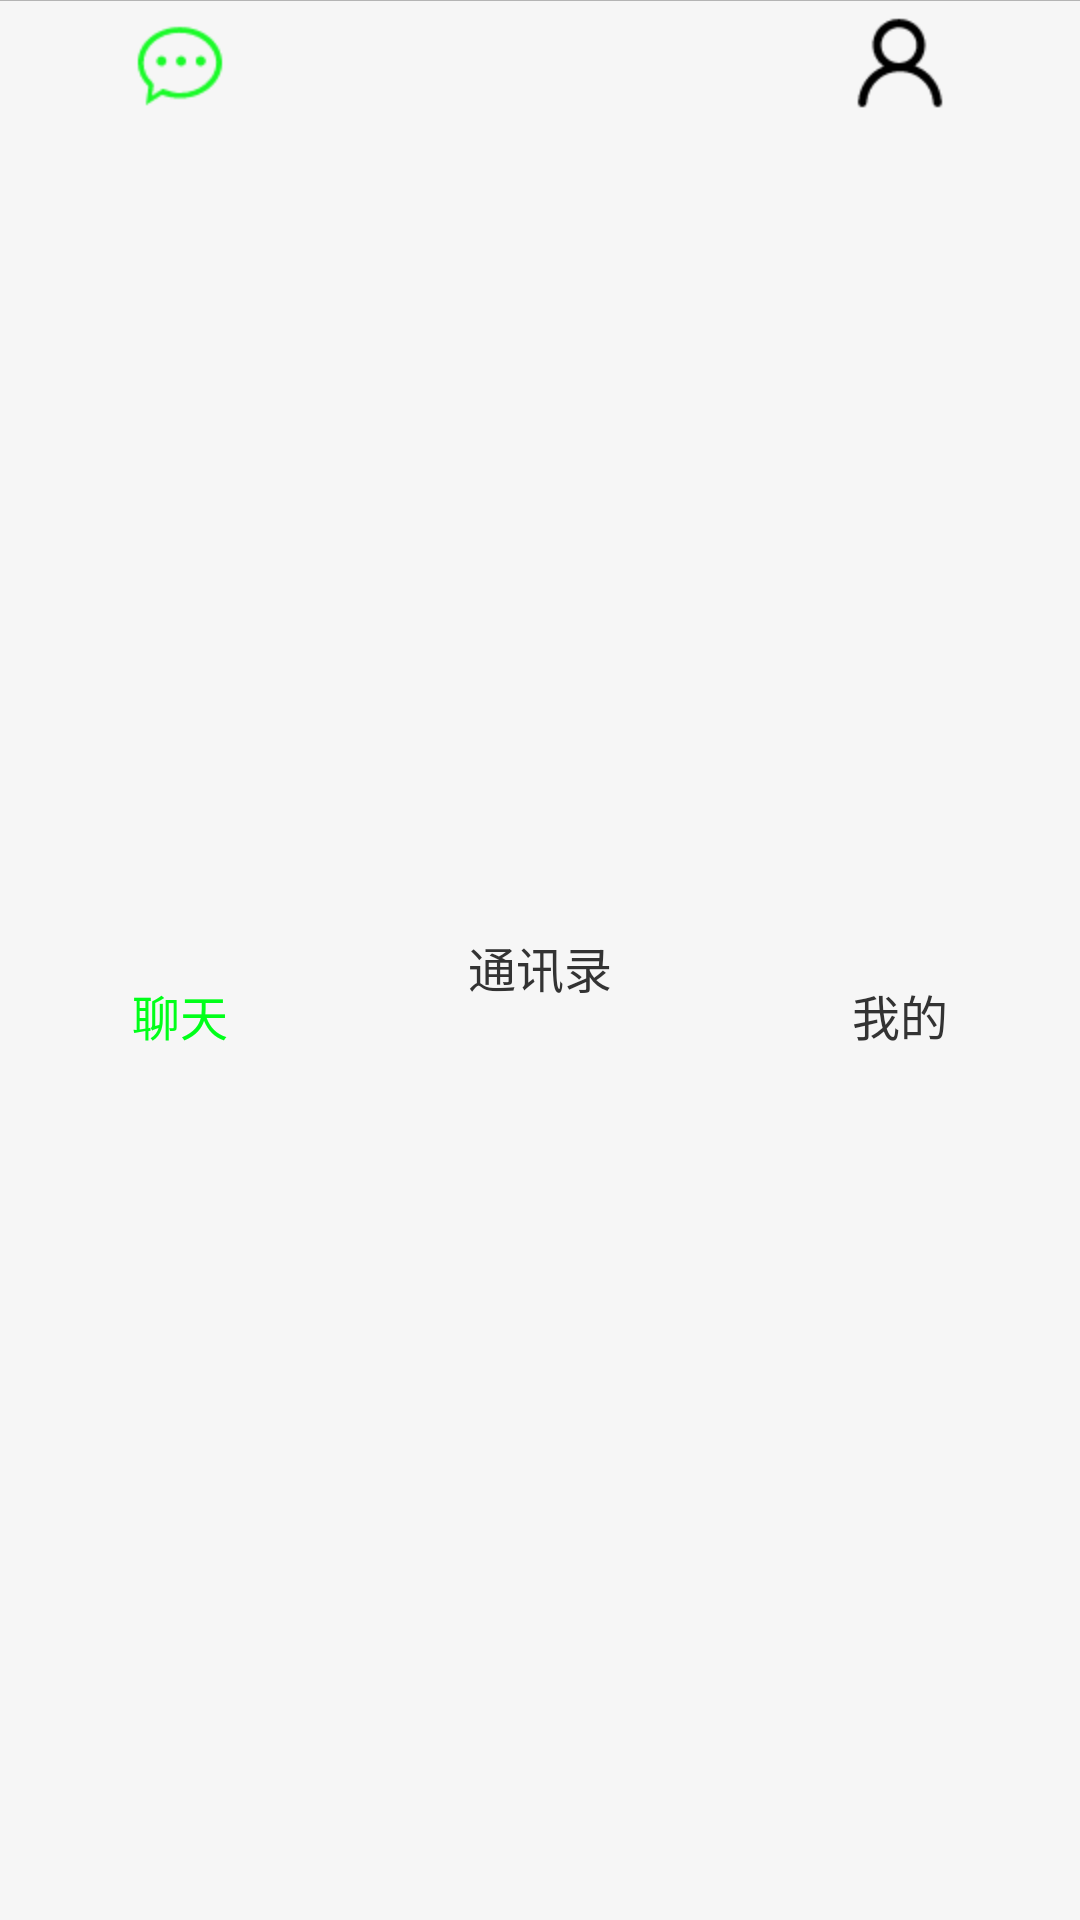

Layout XML and referenced resources for this Android screen:
<!-- AndroidManifest.xml: application theme AppTheme -->
<!-- res/layout/bottom.xml -->
<?xml version="1.0" encoding="utf-8"?>
<RelativeLayout xmlns:android="http://schemas.android.com/apk/res/android"
    xmlns:tools="http://schemas.android.com/tools"
    android:layout_width="match_parent"
    android:layout_height="60dp"
    tools:context=".MainActivity">
    <RadioGroup
        android:id="@+id/tabs"
        android:layout_width="match_parent"
        android:layout_height="match_parent"
        android:orientation="horizontal"
        android:layout_alignParentBottom="true"
        android:background="@drawable/tab_bg"
        android:paddingTop="5dp">
        <RadioButton
            android:checked="true"
            android:id="@+id/tab_chat"
            android:layout_width="0dp"
            android:layout_height="match_parent"
            android:layout_weight="1"
            android:text="聊天"
            android:button="@null"
            android:gravity="center"
            android:drawableTop="@drawable/chat_click"
            android:textColor="@color/tab_text_color"/>
        <RadioButton
            android:id="@+id/tab_friend"
            android:layout_width="0dp"
            android:layout_height="match_parent"
            android:layout_weight="1"
            android:text="通讯录"
            android:button="@null"
            android:gravity="center"
            android:drawableTop="@drawable/friend_click"
            android:textColor="@color/tab_text_color"/>
        <RadioButton
            android:id="@+id/tab_mine"
            android:layout_width="0dp"
            android:layout_height="match_parent"
            android:layout_weight="1"
            android:text="我的"
            android:button="@null"
            android:gravity="center"
            android:drawableTop="@drawable/mine_click"
            android:textColor="@color/tab_text_color"/>
    </RadioGroup>
</RelativeLayout>
<!-- resources referenced by this layout -->
<resources>
  <!-- drawable chat_click (drawable) -->
  <?xml version="1.0" encoding="utf-8"?>
  <selector xmlns:android="http://schemas.android.com/apk/res/android">
      <item android:drawable="@drawable/chat1"
          android:state_checked="true"/>
      <item android:drawable="@drawable/chat"/>
  </selector>
  <!-- drawable friend_click (drawable) -->
  <?xml version="1.0" encoding="utf-8"?>
  <selector xmlns:android="http://schemas.android.com/apk/res/android">
      <item android:drawable="@drawable/friend1"
          android:state_checked="true"/>
      <item android:drawable="@drawable/friend"/>
  </selector>
  <!-- drawable mine_click (drawable) -->
  <?xml version="1.0" encoding="utf-8"?>
  <selector xmlns:android="http://schemas.android.com/apk/res/android">
      <item android:drawable="@drawable/mine1"
          android:state_checked="true"/>
      <item android:drawable="@drawable/mine"/>
  </selector>
  <!-- drawable tab_bg (drawable) -->
  <?xml version="1.0" encoding="utf-8"?>
  <layer-list xmlns:android="http://schemas.android.com/apk/res/android">
      <item>
          <shape android:shape="rectangle">
              <solid android:color="#B4B4B4"/>
          </shape>
      </item>
      <item android:top="1px">
          <shape android:shape="rectangle">
              <solid android:color="#F6F6F6"/>
          </shape>
      </item>
  </layer-list>
  <style name="AppTheme" parent="android:Theme.Holo.Light.DarkActionBar">
          
      </style>
  <!-- drawable chat1: png bitmap (drawable-hdpi, 1314 bytes) -->
  <!-- drawable chat: png bitmap (drawable-hdpi, 1019 bytes) -->
  <!-- drawable friend1: png bitmap (drawable-hdpi, 1161 bytes) -->
  <!-- drawable mine1: png bitmap (drawable-hdpi, 1190 bytes) -->
  <!-- drawable mine: png bitmap (drawable-hdpi, 949 bytes) -->
</resources>
